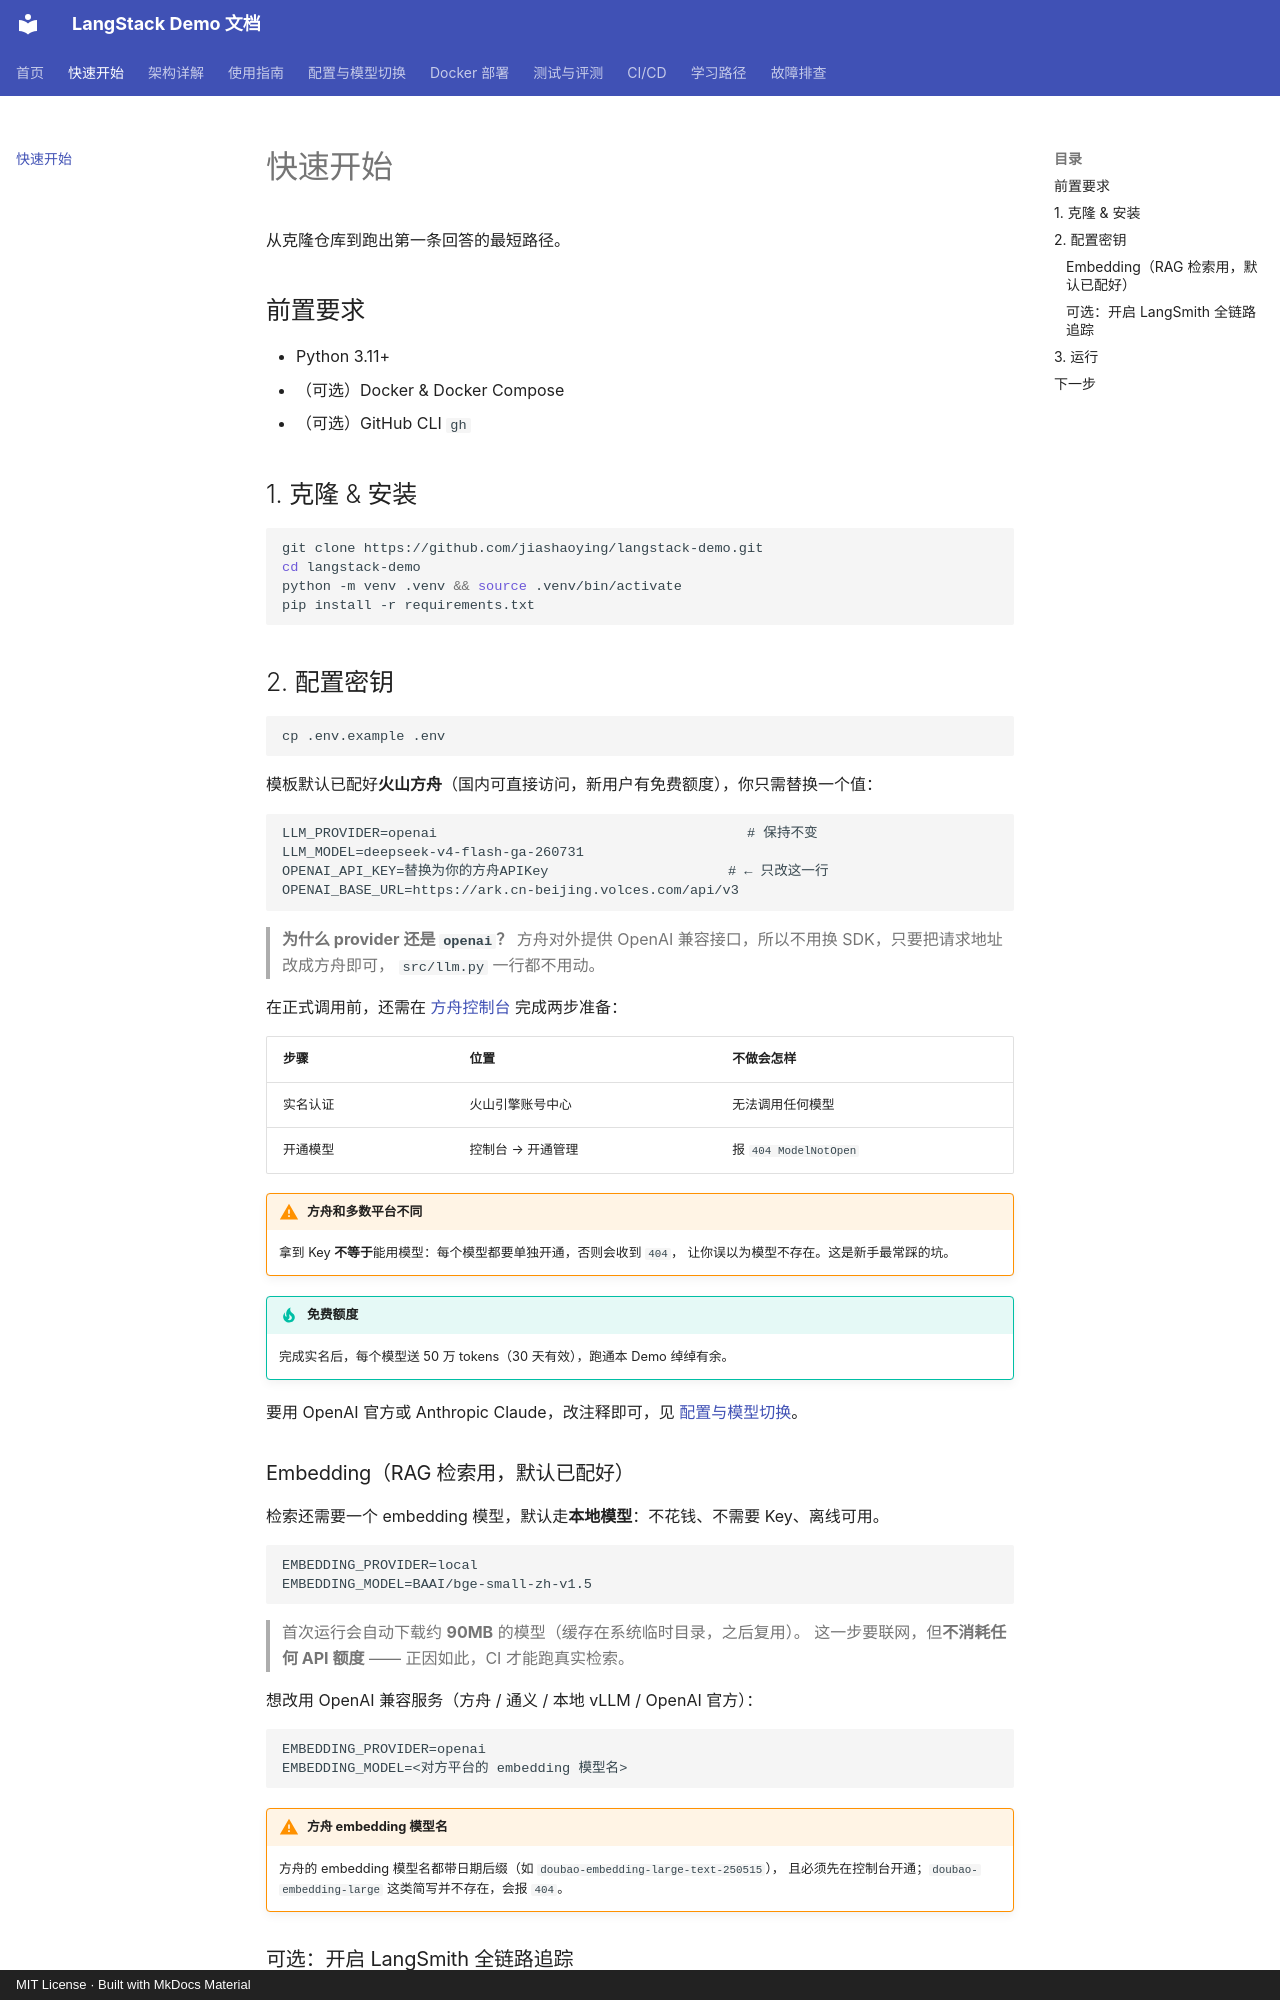

repository: jiashaoying/langstack-demo · page: getting-started/index.html · generator: mkdocs · copyright: MIT License · Built with MkDocs Material

# 快速开始

从克隆仓库到跑出第一条回答的最短路径。

## 前置要求

- Python 3.11+
- （可选）Docker & Docker Compose
- （可选）GitHub CLI `gh`

## 1. 克隆 & 安装

```bash
git clone https://github.com/jiashaoying/langstack-demo.git
cd langstack-demo
python -m venv .venv && source .venv/bin/activate
pip install -r requirements.txt
```

## 2. 配置密钥

```bash
cp .env.example .env
```

模板默认已配好**火山方舟**（国内可直接访问，新用户有免费额度），你只需替换一个值：

```env
LLM_PROVIDER=openai                                      # 保持不变
LLM_MODEL=deepseek-v4-flash-ga-260731
OPENAI_API_KEY=替换为你的方舟APIKey                      # ← 只改这一行
OPENAI_BASE_URL=https://ark.cn-beijing.volces.com/api/v3
```

> **为什么 provider 还是 `openai`？**
> 方舟对外提供 OpenAI 兼容接口，所以不用换 SDK，只要把请求地址改成方舟即可，
> `src/llm.py` 一行都不用动。

在正式调用前，还需在 [方舟控制台](https://console.volcengine.com/ark) 完成两步准备：

| 步骤 | 位置 | 不做会怎样 |
| :--- | :--- | :--- |
| 实名认证 | 火山引擎账号中心 | 无法调用任何模型 |
| 开通模型 | 控制台 → 开通管理 | 报 `404 ModelNotOpen` |

!!! warning "方舟和多数平台不同"
    拿到 Key **不等于**能用模型：每个模型都要单独开通，否则会收到 `404`，
    让你误以为模型不存在。这是新手最常踩的坑。

!!! tip "免费额度"
    完成实名后，每个模型送 50 万 tokens（30 天有效），跑通本 Demo 绰绰有余。

要用 OpenAI 官方或 Anthropic Claude，改注释即可，见 [配置与模型切换](configuration.md)。

### Embedding（RAG 检索用，默认已配好）

检索还需要一个 embedding 模型，默认走**本地模型**：不花钱、不需要 Key、离线可用。

```env
EMBEDDING_PROVIDER=local
EMBEDDING_MODEL=BAAI/bge-small-zh-v1.5
```

> 首次运行会自动下载约 **90MB** 的模型（缓存在系统临时目录，之后复用）。
> 这一步要联网，但**不消耗任何 API 额度** —— 正因如此，CI 才能跑真实检索。

想改用 OpenAI 兼容服务（方舟 / 通义 / 本地 vLLM / OpenAI 官方）：

```env
EMBEDDING_PROVIDER=openai
EMBEDDING_MODEL=<对方平台的 embedding 模型名>
```

!!! warning "方舟 embedding 模型名"
    方舟的 embedding 模型名都带日期后缀（如 `doubao-embedding-large-text-250515`），
    且必须先在控制台开通；`doubao-embedding-large` 这类简写并不存在，会报 `404`。
